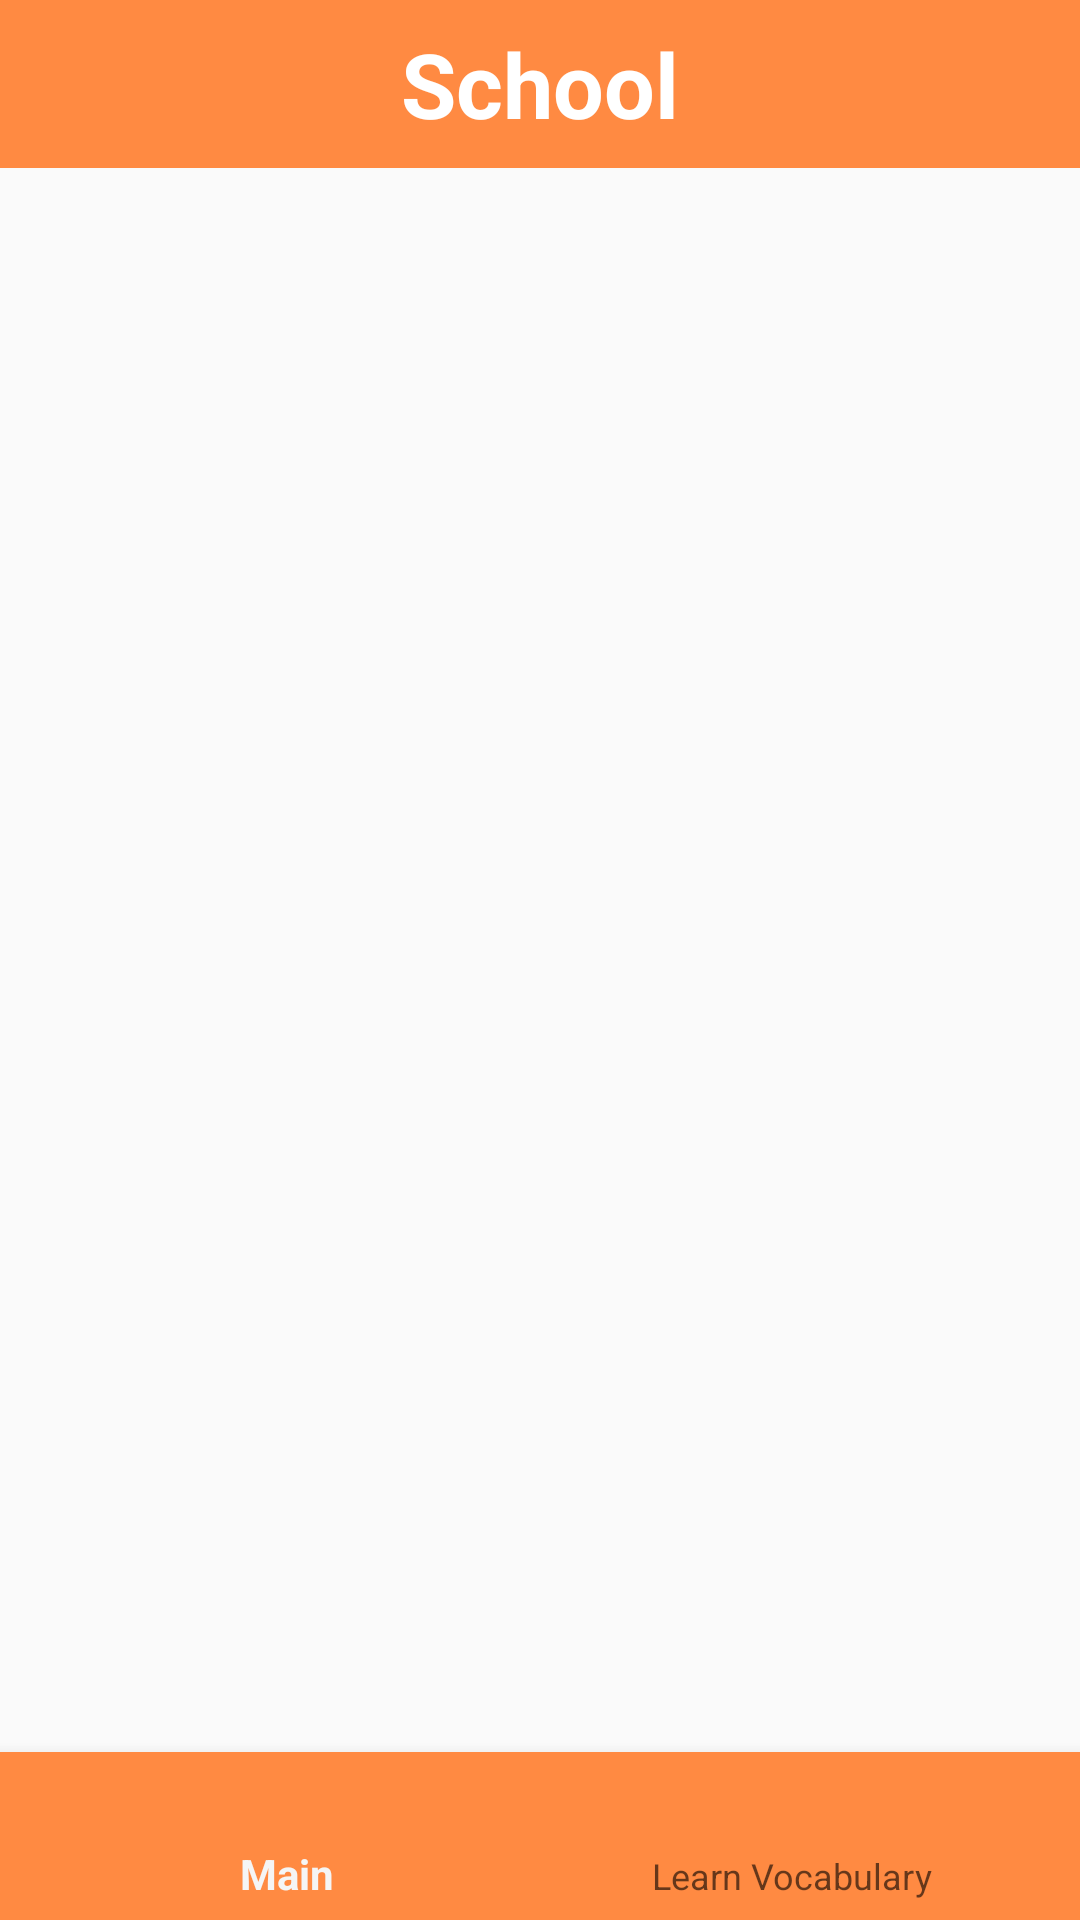

Produce the Android XML layout that renders to this screen, including the resource entries it uses.
<!-- AndroidManifest.xml: application theme Theme.MoblieFinal -->
<!-- res/layout/activity_main_topic.xml -->
<?xml version="1.0" encoding="utf-8"?>
<androidx.constraintlayout.widget.ConstraintLayout
    xmlns:android="http://schemas.android.com/apk/res/android"
    xmlns:app="http://schemas.android.com/apk/res-auto"
    xmlns:tools="http://schemas.android.com/tools"
    android:layout_width="match_parent"
    android:layout_height="match_parent"
    android:orientation="vertical"
    tools:context=".MainActivity">

    <androidx.appcompat.widget.Toolbar
        android:id="@+id/toolbar"
        android:layout_width="match_parent"
        android:layout_height="?attr/actionBarSize"
        android:backgroundTint="@color/basic"
        android:background="?attr/colorPrimary"
        tools:ignore="MissingConstraints">

        
        <TextView
            android:id="@id/tvNameTopic"
            android:layout_width="wrap_content"
            android:layout_height="wrap_content"
            android:textSize="30dp"
            android:textColor="@color/white"
            android:textStyle="bold"
            android:text="School"
            android:layout_gravity="center_horizontal" />
    </androidx.appcompat.widget.Toolbar>

    
    <FrameLayout
        android:id="@+id/fragmentContainerView"
        android:layout_width="0dp"
        android:layout_height="0dp"
        app:layout_constraintTop_toBottomOf="@id/toolbar"
        app:layout_constraintBottom_toTopOf="@id/bottom_navigation"
        app:layout_constraintEnd_toEndOf="parent"
        app:layout_constraintStart_toStartOf="parent">
    </FrameLayout>

    <com.google.android.material.bottomnavigation.BottomNavigationView
        android:id="@+id/bottom_navigation"
        android:background="@color/basic"
        android:layout_width="0dp"
        android:layout_height="wrap_content"
        app:layout_constraintBottom_toBottomOf="parent"
        app:layout_constraintEnd_toEndOf="parent"
        app:layout_constraintStart_toStartOf="parent"
        app:layout_constraintTop_toBottomOf="@id/fragmentContainerView"
        app:menu="@menu/bottom_navigation__topic_menu">
    </com.google.android.material.bottomnavigation.BottomNavigationView>

</androidx.constraintlayout.widget.ConstraintLayout>
<!-- resources referenced by this layout -->
<resources>
  <color name="basic">#ff8a42</color>
  <color name="white">#FFFFFFFF</color>
  <style name="Theme.MoblieFinal" parent="Base.Theme.MoblieFinal" />
  <style name="Base.Theme.MoblieFinal" parent="Theme.AppCompat.DayNight.NoActionBar">
          
          
  
      </style>
</resources>
